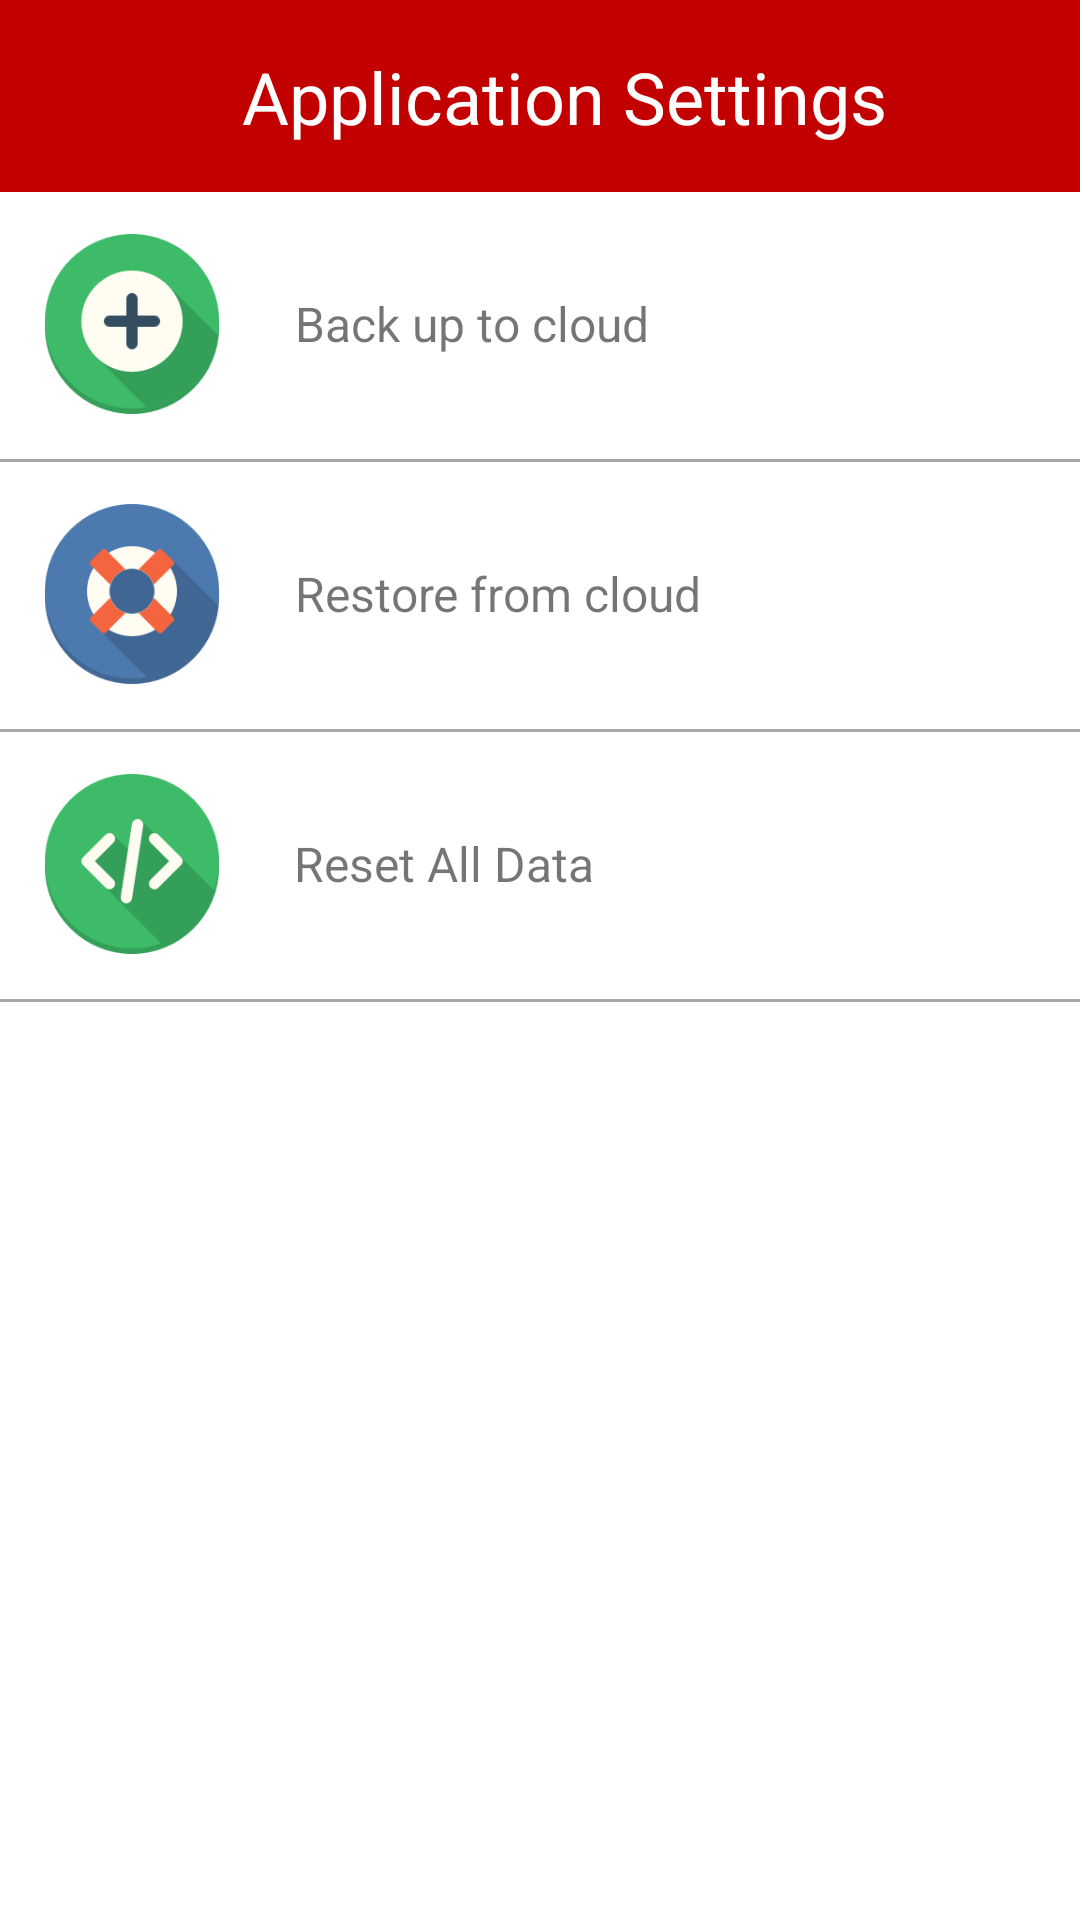

Write the Android layout XML for this screen, with the resource values it uses.
<!-- AndroidManifest.xml: application theme Theme.BWell -->
<!-- res/layout/fragment_setting.xml -->
<?xml version="1.0" encoding="utf-8"?>
<layout xmlns:android="http://schemas.android.com/apk/res/android"
    xmlns:tools="http://schemas.android.com/tools"
    tools:context=".fragments.setting.SettingFragment"
    xmlns:app="http://schemas.android.com/apk/res-auto">

    <data>
        <variable
            name="settingViewModel"
            type="com.jguzaa.bwell.fragments.setting.SettingViewModel" />
    </data>

    <androidx.constraintlayout.widget.ConstraintLayout
        android:layout_width="match_parent"
        android:layout_height="match_parent">

        <androidx.constraintlayout.widget.ConstraintLayout
            android:layout_width="match_parent"
            android:layout_height="64dp"
            android:background="@color/deep_orange_dark"
            android:padding="16dp"
            app:layout_constraintTop_toTopOf="parent"
            app:layout_constraintStart_toStartOf="parent"
            android:id="@+id/label">

            <TextView
                android:layout_width="wrap_content"
                android:layout_height="wrap_content"
                android:text="@string/settings"
                android:textColor="@color/white"
                android:textSize="24sp"
                android:layout_marginStart="16dp"
                app:layout_constraintTop_toTopOf="parent"
                app:layout_constraintBottom_toBottomOf="parent"
                app:layout_constraintStart_toStartOf="parent"
                app:layout_constraintEnd_toEndOf="parent"/>

        </androidx.constraintlayout.widget.ConstraintLayout>


        <LinearLayout
            android:layout_width="match_parent"
            android:layout_height="wrap_content"
            android:orientation="vertical"
            app:layout_constraintTop_toBottomOf="@id/label">

            <LinearLayout
                android:layout_width="match_parent"
                android:layout_height="wrap_content"
                android:background="@drawable/border"
                android:id="@+id/backup_tab">

                <ImageView
                    android:layout_width="60dp"
                    android:layout_height="60dp"
                    android:layout_margin="16dp"
                    android:src="@drawable/add"
                    android:importantForAccessibility="no"/>

                <TextView
                    android:layout_width="wrap_content"
                    android:layout_height="match_parent"
                    android:text="@string/backup"
                    android:textSize="16sp"
                    android:gravity="center"
                    android:layout_marginStart="8dp"/>

            </LinearLayout>

            <LinearLayout
                android:layout_width="match_parent"
                android:layout_height="wrap_content"
                android:background="@drawable/border"
                android:id="@+id/restore_tab">

                <ImageView
                    android:layout_width="60dp"
                    android:layout_height="60dp"
                    android:layout_margin="16dp"
                    android:src="@drawable/help"
                    android:importantForAccessibility="no"/>

                <TextView
                    android:layout_width="wrap_content"
                    android:layout_height="match_parent"
                    android:text="@string/restore"
                    android:textSize="16sp"
                    android:gravity="center"
                    android:layout_marginStart="8dp"/>

            </LinearLayout>

            <LinearLayout
                android:layout_width="match_parent"
                android:layout_height="wrap_content"
                android:background="@drawable/border"
                android:id="@+id/reset_tab">

                <ImageView
                    android:layout_width="60dp"
                    android:layout_height="60dp"
                    android:layout_margin="16dp"
                    android:src="@drawable/code"
                    android:importantForAccessibility="no"/>

                <TextView
                    android:layout_width="wrap_content"
                    android:layout_height="match_parent"
                    android:text="@string/reset"
                    android:textSize="16sp"
                    android:gravity="center"
                    android:layout_marginStart="8dp"/>

            </LinearLayout>

        </LinearLayout>

        <ProgressBar
            android:layout_width="50dp"
            android:layout_height="50dp"
            android:id="@+id/loading"
            app:layout_constraintTop_toTopOf="parent"
            app:layout_constraintBottom_toBottomOf="parent"
            app:layout_constraintStart_toStartOf="parent"
            app:layout_constraintEnd_toEndOf="parent"
            android:visibility="gone"
            android:background="@color/deep_orange_dark" />

    </androidx.constraintlayout.widget.ConstraintLayout>

</layout>
<!-- resources referenced by this layout -->
<resources>
  <color name="deep_orange_dark">#c30000</color>
  <color name="white">#FFFFFFFF</color>
  <!-- drawable add: png bitmap (drawable, 13188 bytes) -->
  <!-- drawable border (drawable) -->
  <?xml version="1.0" encoding="utf-8"?>
  <inset xmlns:android="http://schemas.android.com/apk/res/android"
      android:insetTop="-2dp"
      android:insetRight="-2dp"
      android:insetLeft="-2dp">
  
      <shape android:shape="rectangle">
          <stroke android:width="1dp" android:color="@color/light_gray" />
          <solid android:color="@color/white" />
      </shape>
  
  </inset>
  <!-- drawable code: png bitmap (drawable, 13129 bytes) -->
  <!-- drawable help: png bitmap (drawable, 14355 bytes) -->
  <string name="backup">Back up to cloud</string>
  <string name="reset">Reset All Data</string>
  <string name="restore">Restore from cloud</string>
  <string name="settings">Application Settings</string>
  <style name="Theme.BWell" parent="Theme.MaterialComponents.DayNight.NoActionBar">
          
          <item name="colorPrimary">@color/deep_orange_400</item>
          <item name="colorPrimaryVariant">@color/deep_orange_dark</item>
          <item name="colorOnPrimary">@color/white</item>
          
          <item name="colorSecondary">@color/light_green_600</item>
          <item name="colorSecondaryVariant">@color/light_green_light</item>
          <item name="colorOnSecondary">@color/gray</item>
          
          <item name="android:statusBarColor" tools:targetApi="l">?attr/colorPrimaryVariant</item>
          
      </style>
  <color name="light_gray">#A6A6A6</color>
  <color name="deep_orange_400">#ff3d00</color>
  <color name="light_green_600">#7cb342</color>
  <color name="light_green_light">#4b830d</color>
  <color name="gray">#4C4C4C</color>
</resources>
